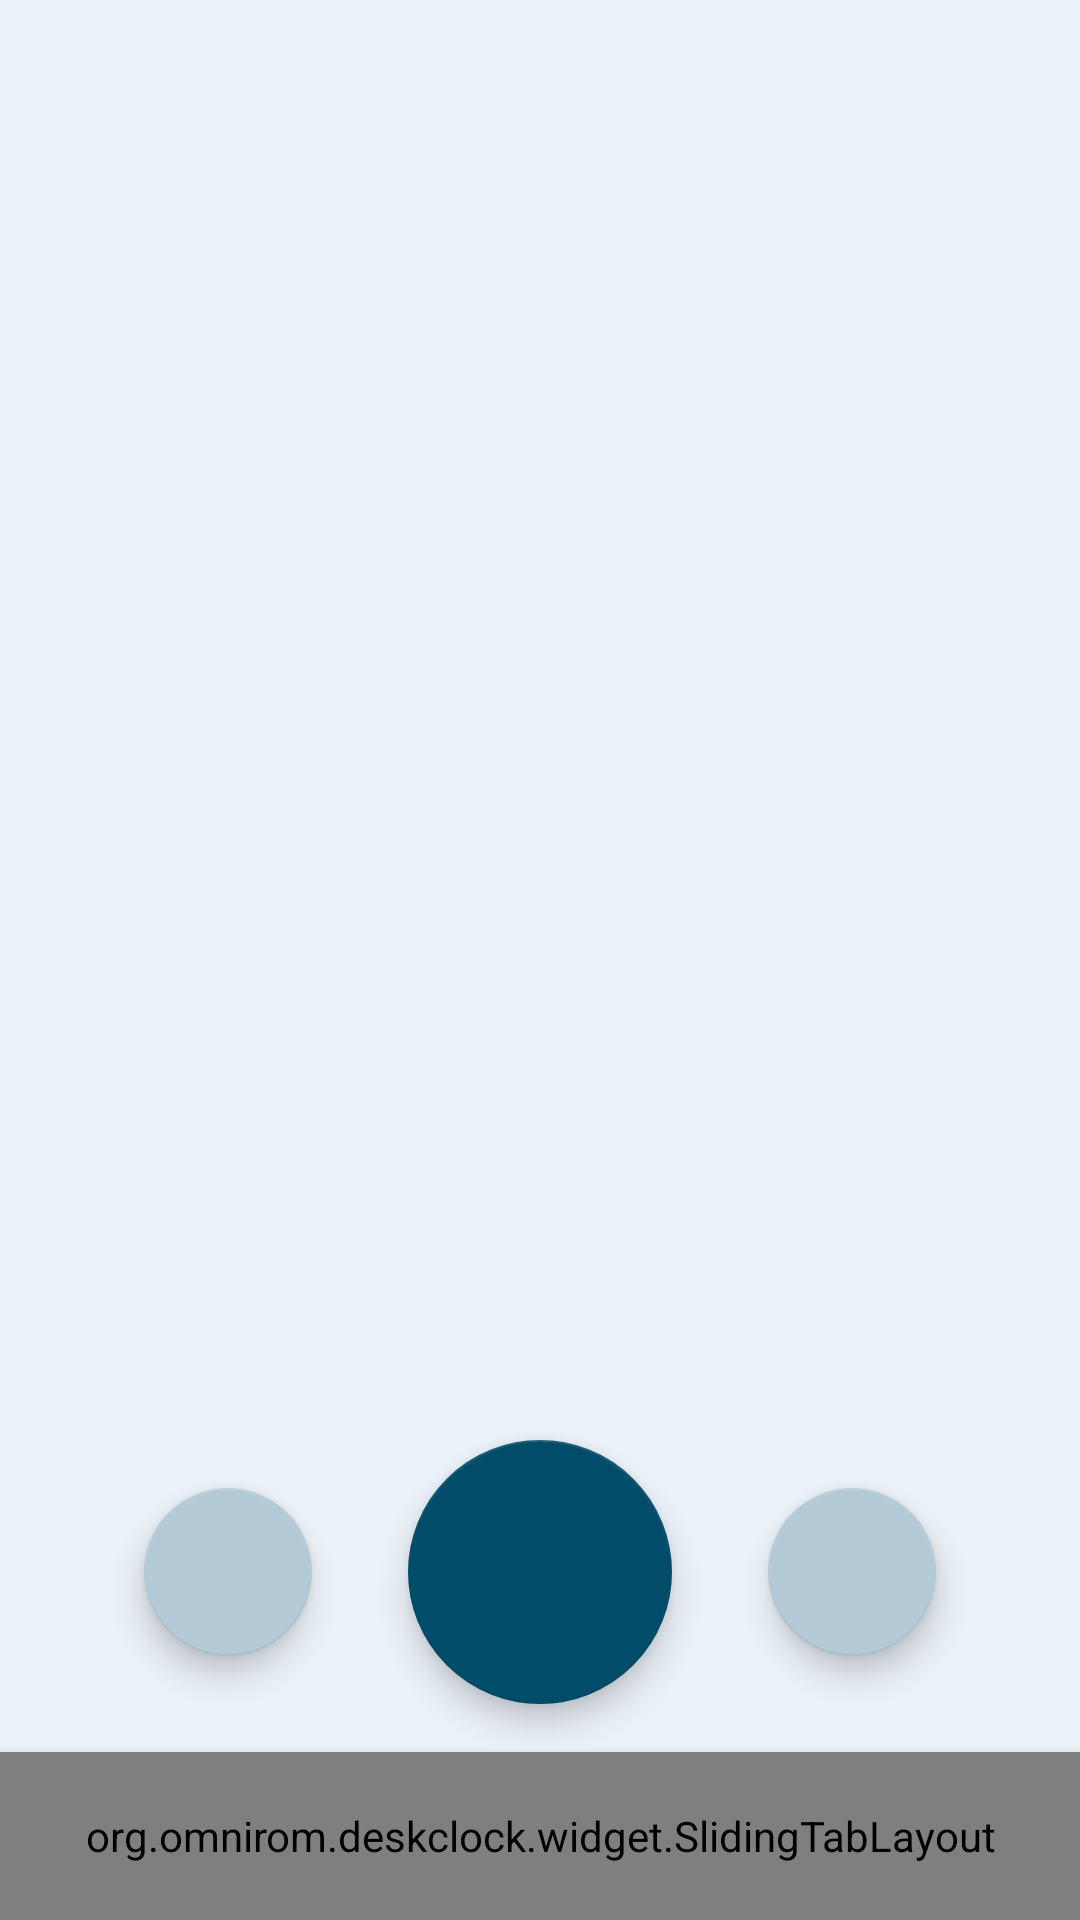

The Android layout XML behind this screen, and the referenced resources:
<!-- AndroidManifest.xml: application theme DeskClock -->
<!-- res/layout/desk_clock.xml -->
<?xml version="1.0" encoding="utf-8"?>
<FrameLayout xmlns:android="http://schemas.android.com/apk/res/android"
    android:layout_width="match_parent"
    android:layout_height="match_parent"
    xmlns:app="http://schemas.android.com/apk/res-auto"
    android:orientation="vertical">

    <LinearLayout
        android:layout_width="match_parent"
        android:layout_height="match_parent"
        android:orientation="vertical">

        <androidx.viewpager.widget.ViewPager
            android:id="@+id/desk_clock_pager"
            android:layout_width="match_parent"
            android:layout_height="match_parent"/>
    </LinearLayout>

    <Space
        android:layout_width="match_parent"
        android:layout_height="0dp"
        android:layout_weight="1"
        android:background="#00000000"/>

    <LinearLayout
        android:layout_width="match_parent"
        android:layout_height="wrap_content"
        android:layout_gravity="bottom"
        android:orientation="vertical">

        <androidx.constraintlayout.widget.ConstraintLayout
            android:id="@+id/fab_buttons"
            android:layout_width="match_parent"
            android:layout_height="wrap_content"
            android:layout_gravity="bottom"
            android:baselineAligned="false"
            android:orientation="horizontal"
            app:layout_dodgeInsetEdges="bottom"
            app:layout_constraintBottom_toBottomOf="parent"
            app:layout_behavior="@string/appbar_scrolling_view_behavior">

            <com.google.android.material.floatingactionbutton.FloatingActionButton
                android:id="@+id/left_button"
                android:layout_width="wrap_content"
                android:layout_height="wrap_content"
                android:layout_gravity="center"
                android:contentDescription="@null"
                app:layout_constraintBottom_toBottomOf="parent"
                app:layout_constraintEnd_toStartOf="@id/fab"
                app:layout_constraintHorizontal_bias="0.6"
                app:layout_constraintStart_toStartOf="parent"
                app:layout_constraintTop_toTopOf="parent"
                app:backgroundTint="?attr/colorPrimary" />

            <com.google.android.material.floatingactionbutton.FloatingActionButton
                android:id="@+id/fab"
                android:layout_width="wrap_content"
                android:layout_height="wrap_content"
                android:layout_gravity="center"
                android:layout_margin="@dimen/fab_margin"
                android:contentDescription="@null"
                app:fabCustomSize="@dimen/fab_height"
                app:layout_constraintBottom_toBottomOf="parent"
                app:layout_constraintEnd_toEndOf="parent"
                app:layout_constraintStart_toStartOf="parent"
                app:layout_constraintTop_toTopOf="parent"/>

            <com.google.android.material.floatingactionbutton.FloatingActionButton
                android:id="@+id/right_button"
                android:layout_width="wrap_content"
                android:layout_height="wrap_content"
                android:layout_gravity="center"
                android:contentDescription="@null"
                app:layout_constraintBottom_toBottomOf="parent"
                app:layout_constraintEnd_toEndOf="parent"
                app:layout_constraintHorizontal_bias="0.4"
                app:layout_constraintStart_toEndOf="@id/fab"
                app:layout_constraintTop_toTopOf="parent"
                app:backgroundTint="?attr/colorPrimary"/>
        </androidx.constraintlayout.widget.ConstraintLayout>

        <org.omnirom.deskclock.widget.SlidingTabLayout
            android:id="@+id/desk_clock_tabs"
            android:layout_width="match_parent"
            android:layout_height="@dimen/bottom_nav_height"
            android:elevation="@dimen/header_elevation"
            android:background="@color/view_background"/>
    </LinearLayout>
</FrameLayout>
<!-- resources referenced by this layout -->
<resources>
  <color name="view_background">@color/material_grey_100</color>
  <dimen name="bottom_nav_height">56dp</dimen>
  <dimen name="fab_height">88dp</dimen>
  <dimen name="fab_margin">16dp</dimen>
  <dimen name="header_elevation">4dp</dimen>
  <style name="DeskClock" parent="DeskClockLight" />
  <color name="material_grey_100">#fff5f5f5</color>
  <style name="DialogTheme" parent="@style/Theme.AppCompat.Light.Dialog">
          <item name="colorAccent">@color/primary</item>
          <item name="colorPrimary">@color/primary</item>
          <item name="colorPrimaryDark">@color/primary_dark</item>
          <item name="android:windowBackground">@color/window_background</item>
      </style>
  <color name="accent">#FF3D00</color>
  <color name="primary">#607D8B</color>
  <color name="primary_dark">#455A64</color>
  <color name="material_grey_600">#ff757575</color>
  <color name="window_background">@color/material_grey_300</color>
  <style name="ActionBarStyle" parent="@style/Widget.AppCompat.Light.ActionBar">
          <item name="background">@color/window_background</item>
          <item name="popupTheme">@style/ActionBarPopupTheme</item>
      </style>
  <style name="Switch" parent="@android:style/Widget.Material.CompoundButton.Switch">
          <item name="android:switchMinWidth">52dp</item>
          <item name="android:minHeight">@dimen/touch_target_min_size</item>
          <item name="android:track">@drawable/switch_track</item>
          <item name="track">@drawable/switch_track</item>
          <item name="android:thumb">@drawable/switch_thumb</item>
          <item name="thumbTint">?android:attr/windowBackground</item>
      </style>
  <style name="SnackBarStyle" parent="@style/Widget.MaterialComponents.Snackbar">
          <item name="android:background">@drawable/popup_background</item>
          <item name="android:layout_margin">@null</item>
          <item name="android:layout_marginLeft">8.0dip</item>
          <item name="android:layout_marginTop">8.0dip</item>
          <item name="android:layout_marginRight">8.0dip</item>
          <item name="android:layout_marginBottom">8dp</item>
      </style>
  <color name="material_grey_300">#ffe0e0e0</color>
  <style name="ActionBarPopupTheme" parent="@style/Widget.AppCompat.Light.PopupMenu">
          <item name="android:colorBackground">@color/view_background</item>
      </style>
  <dimen name="touch_target_min_size">48dp</dimen>
  <!-- drawable switch_track (drawable) -->
  <?xml version="1.0" encoding="utf-8"?>
  <shape
      xmlns:android="http://schemas.android.com/apk/res/android"
      android:shape="rectangle"
      android:width="52dp"
      android:height="28dp">
  
      <solid android:color="@color/switch_track" />
      <corners android:radius="35dp" />
  </shape>
  <!-- drawable switch_thumb (drawable) -->
  <?xml version="1.0" encoding="utf-8"?>
  <layer-list xmlns:android="http://schemas.android.com/apk/res/android">
      <item
          android:top="4dp"
          android:left="4dp"
          android:right="4dp"
          android:bottom="4dp">
          <shape android:shape="oval" >
              <size android:height="20dp" android:width="20dp" />
              <solid android:color="?android:attr/windowBackground" />
          </shape>
      </item>
  </layer-list>
  <!-- drawable popup_background (drawable) -->
  <?xml version="1.0" encoding="utf-8"?>
  <shape xmlns:android="http://schemas.android.com/apk/res/android"
      android:shape="rectangle">
  
      <corners android:radius="28dp" />
      <solid android:color="@color/material_grey_800" />
  </shape>
  <color name="material_grey_800">#ff424242</color>
</resources>
